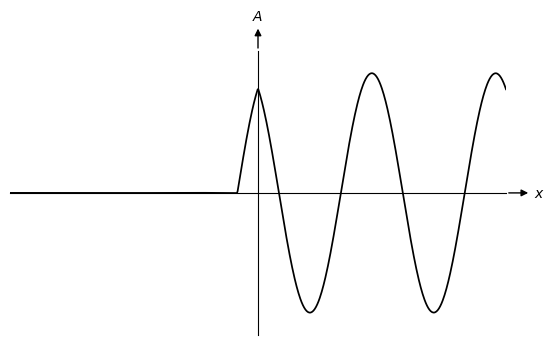

The script that saved this image:
import numpy as np
import matplotlib
import matplotlib.pyplot as plt

# matplotlib.rc('text', usetex=True)
# matplotlib.rcParams['text.latex.preamble']=[r"\usepackage{amsmath}"]

fig = plt.figure()
ax = plt.gca()

#-- Set axis spines at 0
for spine in ['left', 'bottom']:
    ax.spines[spine].set_position('zero')

#-- Hide the other spines...
for spine in ['right', 'top']:
    ax.spines[spine].set_color('none')

#-- Decorate the spines
arrow_length = 20 # In points

#-- X-axis arrow
ax.annotate('$x$', xy=(1, 0), xycoords=('axes fraction', 'data'), 
            xytext=(arrow_length, 0), textcoords='offset points',
            ha='left', va='center',
            arrowprops=dict(arrowstyle='<|-', fc='black'))

#-- Y-axis arrow
ax.annotate('$A$', xy=(0, 1), xycoords=('data', 'axes fraction'), 
            xytext=(0, arrow_length), textcoords='offset points',
            ha='center', va='bottom',
            arrowprops=dict(arrowstyle='<|-', fc='black'))

#-- Plot
ax.axis([-4*np.pi, 4*np.pi, -7.2, +7.2])
ax.grid(False)
ax.set_aspect(1)


# Turn off ticks
ax.set_yticks([])
ax.set_xticks([])

# Turn off tick labels
ax.set_yticklabels([])
ax.set_xticklabels([])

#-- Function

PhaseCutPosition = 0.5*np.pi
PhaseCutHalf = 0.3333*np.pi # Should have two of these for appropriate cancellation of pos and neg.
PhaseShift = -0.3333*np.pi  # Change theta array proportions if changing this.

PosThetaForward = np.linspace(0, 4*np.pi, 396)
PosThetaBackward = np.linspace(-4*np.pi, 0, 396)

PosAmplitudeForward = 3.5*np.sin(PosThetaForward+(PhaseCutPosition+PhaseCutHalf))
PosAmplitudeBackward = 3.5*np.sin(PosThetaBackward+(PhaseCutPosition-PhaseCutHalf))

#ax.plot(PosThetaForward, PosAmplitudeForward, 'k--', linewidth=1)
#ax.plot(PosThetaBackward, PosAmplitudeBackward, 'k--', linewidth=1)

#plt.savefig("plot-increasing.png", dpi=1200, bbox_inches='tight')

NegThetaForward = np.linspace(PhaseShift, 4*np.pi, (396+33)) # change number of samples to take into
NegThetaBackward = np.linspace(-4*np.pi, PhaseShift, (396-33)) # account the phase shift

NegAmplitudeForward = 3.5*np.sin(NegThetaForward+(PhaseCutPosition-PhaseCutHalf-PhaseShift))
NegAmplitudeBackward = 3.5*np.sin(NegThetaBackward+(PhaseCutPosition+PhaseCutHalf-PhaseShift))

#ax.plot(NegThetaForward, NegAmplitudeForward, 'k:', markersize=1)
#ax.plot(NegThetaBackward, NegAmplitudeBackward, 'k:', markersize=1)

#plt.savefig("plot-decreasing.png", dpi=1200, bbox_inches='tight')

AllTheta = np.linspace(-4*np.pi, +4*np.pi, 792)
NegAmplitude = np.concatenate((NegAmplitudeBackward, NegAmplitudeForward))
PosAmplitude = np.concatenate((PosAmplitudeBackward, PosAmplitudeForward))

ax.plot(AllTheta, PosAmplitude+NegAmplitude, 'k-', linewidth=1.25)
plt.savefig("plot-propagation.png", dpi=1200, bbox_inches='tight')

plt.show()
